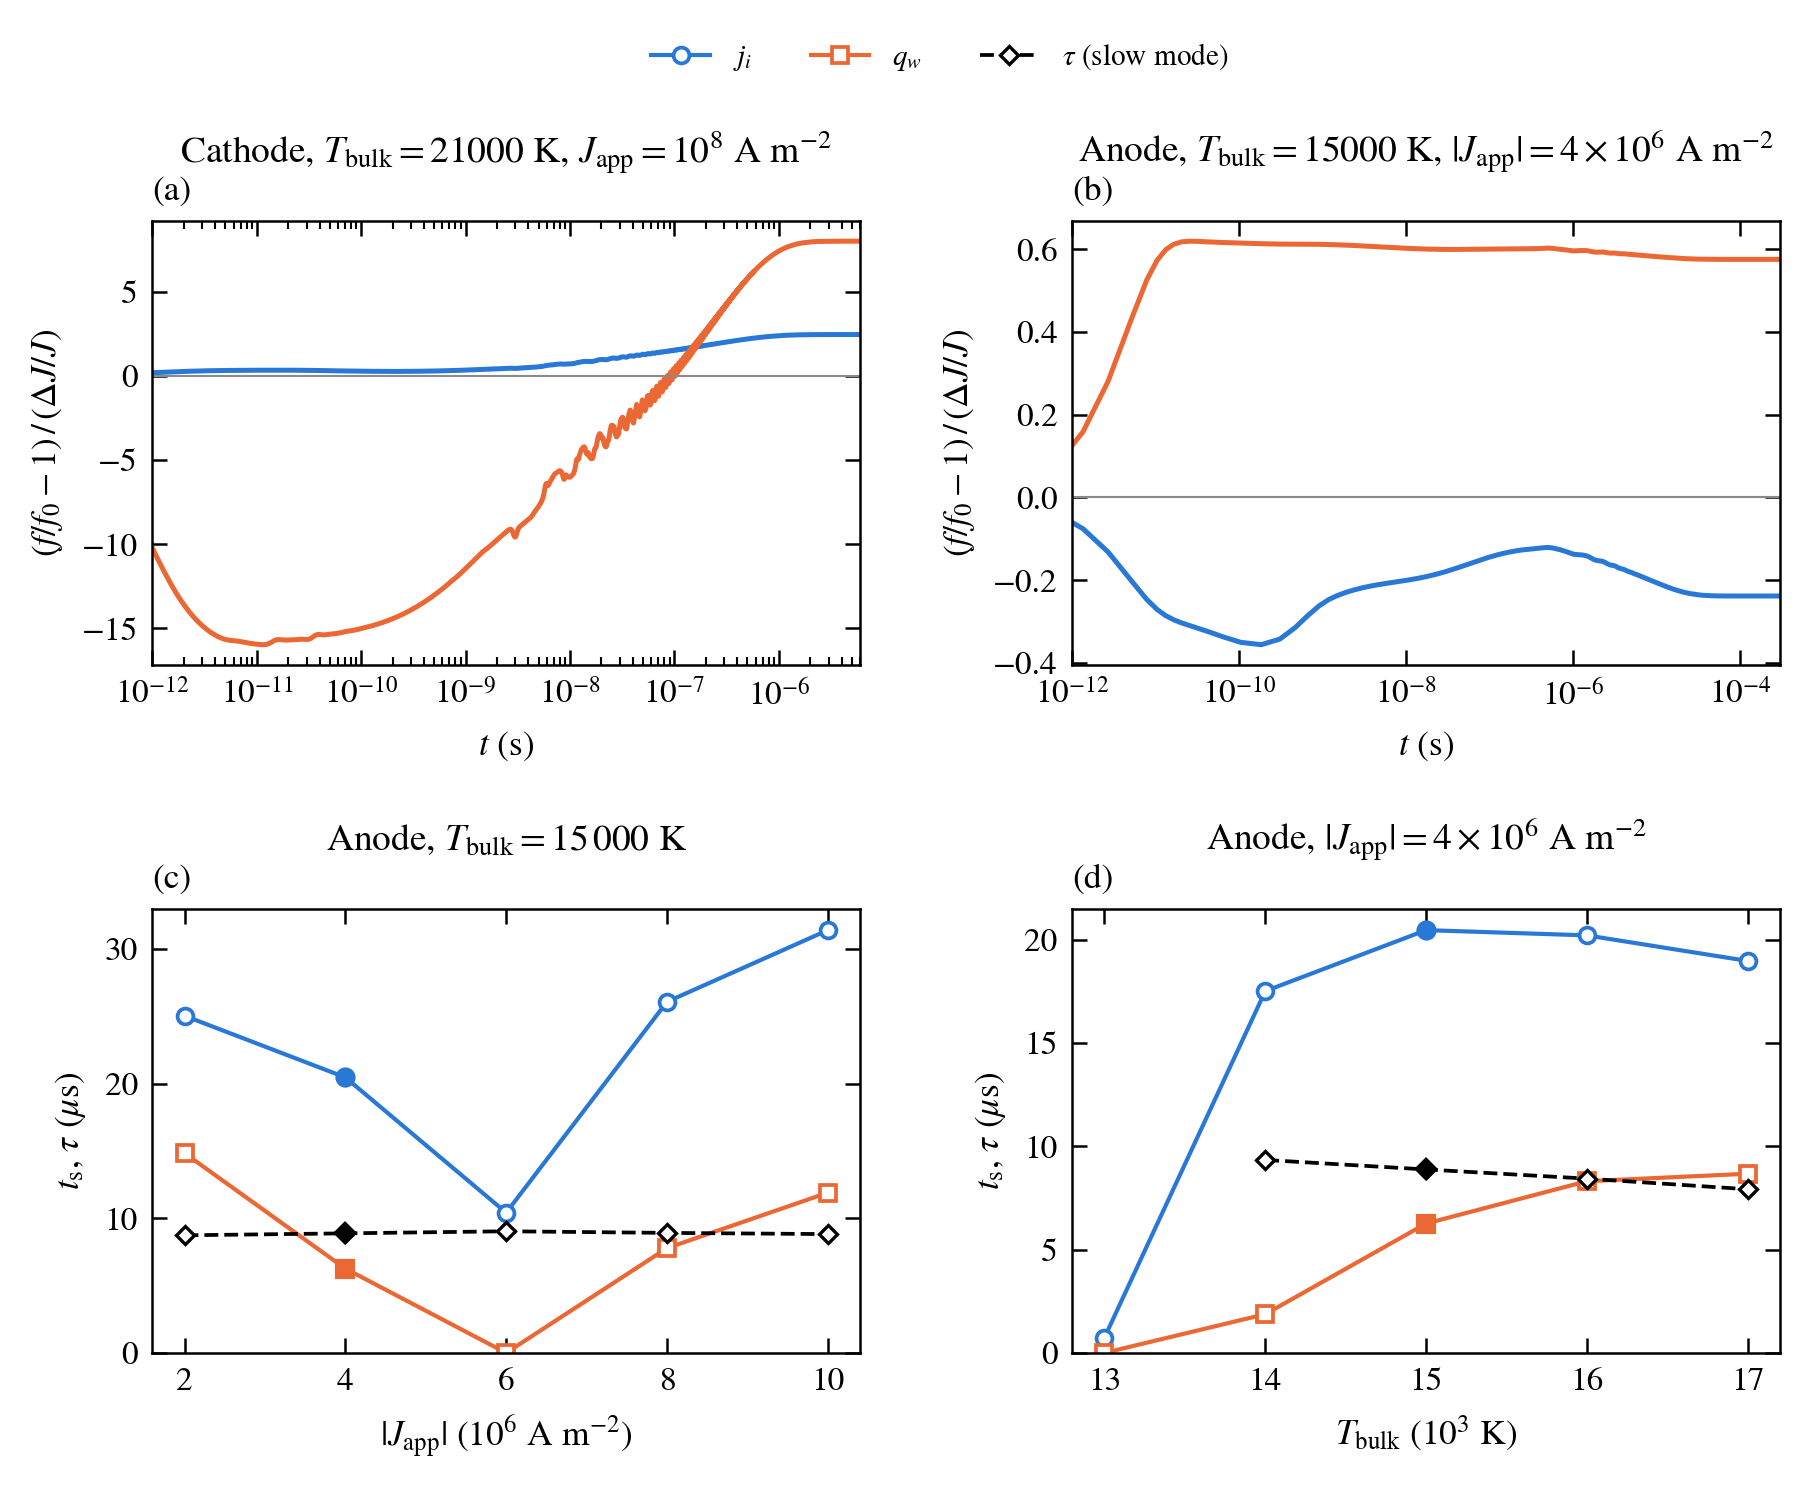

The data file committed next to this chart (first rows):
electrode, case, T_arc, J, rec, done, t_end, J_i_net, J_i_ts, J_i_tau, J_i_A, q_wall_net, q_wall_ts, q_wall_tau, q_wall_A
cathode, C_J1e8, 21000, 1e+08, e1e-4, True, 6e-06, 0.0492, 1.7558e-06, 3.6143e-07, -0.02112, 0.1602, 2.6007e-06, 3.6444e-07, -0.1767
anode, A15_J1e7, 15000, 1e+07, e1, True, 0.0003, 0.007256, 3.1398e-05, 8.8242e-06, -0.007042, 0.01697, 1.1898e-05, 8.8265e-06, -0.0007683
anode, A15_J2e6, 15000, 2e+06, e1, True, 0.0003, -0.005209, 2.5035e-05, 8.7344e-06, 0.003479, 0.007155, 1.4835e-05, 8.7405e-06, 0.001084
anode, A15_J4e6, 15000, 4e+06, e1, True, 0.0003, -0.004764, 2.0462e-05, 8.8786e-06, 0.00198, 0.01151, 6.2607e-06, 8.8793e-06, 0.0004077
anode, A15_J6e6, 15000, 6e+06, e1, True, 0.0003, -0.001784, 1.0413e-05, 9.0331e-06, -0.0006269, 0.01407, 1.0867e-11, nan, -9.7618e-05
anode, A15_J8e6, 15000, 8e+06, e1, True, 0.0003, 0.002552, 2.6075e-05, 8.9128e-06, -0.003731, 0.01576, 7.7809e-06, 8.9145e-06, -0.0004746
anode, A4e6_T13000, 13000, 4e+06, e1, True, 0.0003, -0.002387, 7.3742e-07, nan, -0.0001361, 0.01451, 1.4138e-11, nan, -1.8207e-05
anode, A4e6_T14000, 14000, 4e+06, e1, True, 0.0003, -0.004245, 1.7511e-05, 9.3405e-06, 0.001292, 0.01296, 1.8726e-06, 9.3076e-06, 0.0002182
anode, A4e6_T16000, 16000, 4e+06, e1, True, 0.0003, -0.004699, 2.0209e-05, 8.4354e-06, 0.002192, 0.01032, 8.3091e-06, 8.4409e-06, 0.0005299
anode, A4e6_T17000, 17000, 4e+06, e1, True, 0.0003, -0.00443, 1.8971e-05, 7.9211e-06, 0.002185, 0.00937, 8.6713e-06, 7.921e-06, 0.0005986
